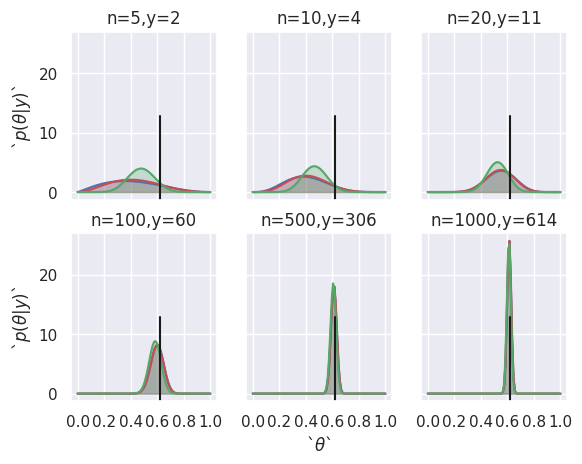

The matplotlib source for this figure:
#!/usr/bin/env python3
# -*- coding: utf-8 -*-

"""
@File : bayesian_inference_post_distribution.py
@Author : jeffsheng
@Date : 2020/2/20 0020
@Desc : 贝叶斯统计推断计算最后的后验分布
根据：先验分布+观测数据=后验分布
step1 选取最终的几组α和β组合作为beta的先验分布参数作为最终贝叶斯公式的带入参数进行计算。
step2 选择几组观测数据，利用贝叶斯统计推断来得到后验分布


beta分布于二项分布的共轭性：
    先验分布是beta 分布，观测数据服从二项分布，得到的后验仍然是beta 分布，
也就是说beta 分布是二项分布的共轭先验，即将先验beta 分布与
二项分布组合在一起之后，得到的后验分布与先验分布的表达式形式仍然是一样的。
除此之外，正态分布也是自身的共轭先验
"""

from scipy.stats import beta
import matplotlib.pyplot as plt
import numpy as np
import seaborn

seaborn.set()

theta_real = 0.62
# 观测数据-试验次数
n_array = [5, 10, 20, 100, 500, 1000]
# 观测数据-事件发生次数（比如正面朝上的次数）
y_array = [2, 4, 11, 60, 306, 614]
# 选取最终的几组α和β  ，分别代表均匀分布、U型分布、类似正态分布，代表了我们对θ的不同先验认知，
# 它们概率取值高低跟自身分布形式有关

# 观测结果:
# 1 随着观测数据的增多，后验分布会越来越集中，表示对参数的确定性也越高。
# 2 当观测数据足够多时，不同先验分布对应的后验分布都会收敛于同一个值，
# 数据越多，通过最大后验准则MAP得到的估计值就跟参数的实际值越接近。

"""
MAP-最大后验准则
一般而言我们都会选择后验分布概率密度函数曲线的峰值作为我们最终对于未知参数的估计值。
这就是贝叶斯推断中的最大后验概率MAP准则，即选择在一个给定数据下，具有最大后验概率的值。

"""
beta_params = [(0.25, 0.25), (1, 1), (10, 10)]
x = np.linspace(0, 1, 100)

fig, ax = plt.subplots(2, 3, sharex=True, sharey=True)

for i in range(2):
    for j in range(3):
        n = n_array[3 * i + j]
        y = y_array[3 * i + j]
        for (a_prior, b_prior), c in zip(beta_params, ('b', 'r', 'g')):
            # 更新α和β
            a_post = a_prior + y
            b_post = b_prior + n - y
            # 代入α和β继续生成新的beta分布
            p_theta_given_y = beta.pdf(x, a_post, b_post)
            ax[i, j].plot(x, p_theta_given_y, c)
            ax[i, j].fill_between(x, 0, p_theta_given_y, color=c, alpha=0.25)
        # K: black黑色  现实中的实际概率值
        ax[i, j].axvline(theta_real, ymax=0.5, color='k')
        ax[i, j].set_xticks([0, 0.2, 0.4, 0.6, 0.8, 1])
        ax[i, j].set_title('n={},y={}'.format(n, y))

ax[0, 0].set_ylabel('`$p(\\theta|y)$`')
ax[1, 0].set_ylabel('`$p(\\theta|y)$`')
ax[1, 1].set_xlabel('`$\\theta$`')
plt.show()




